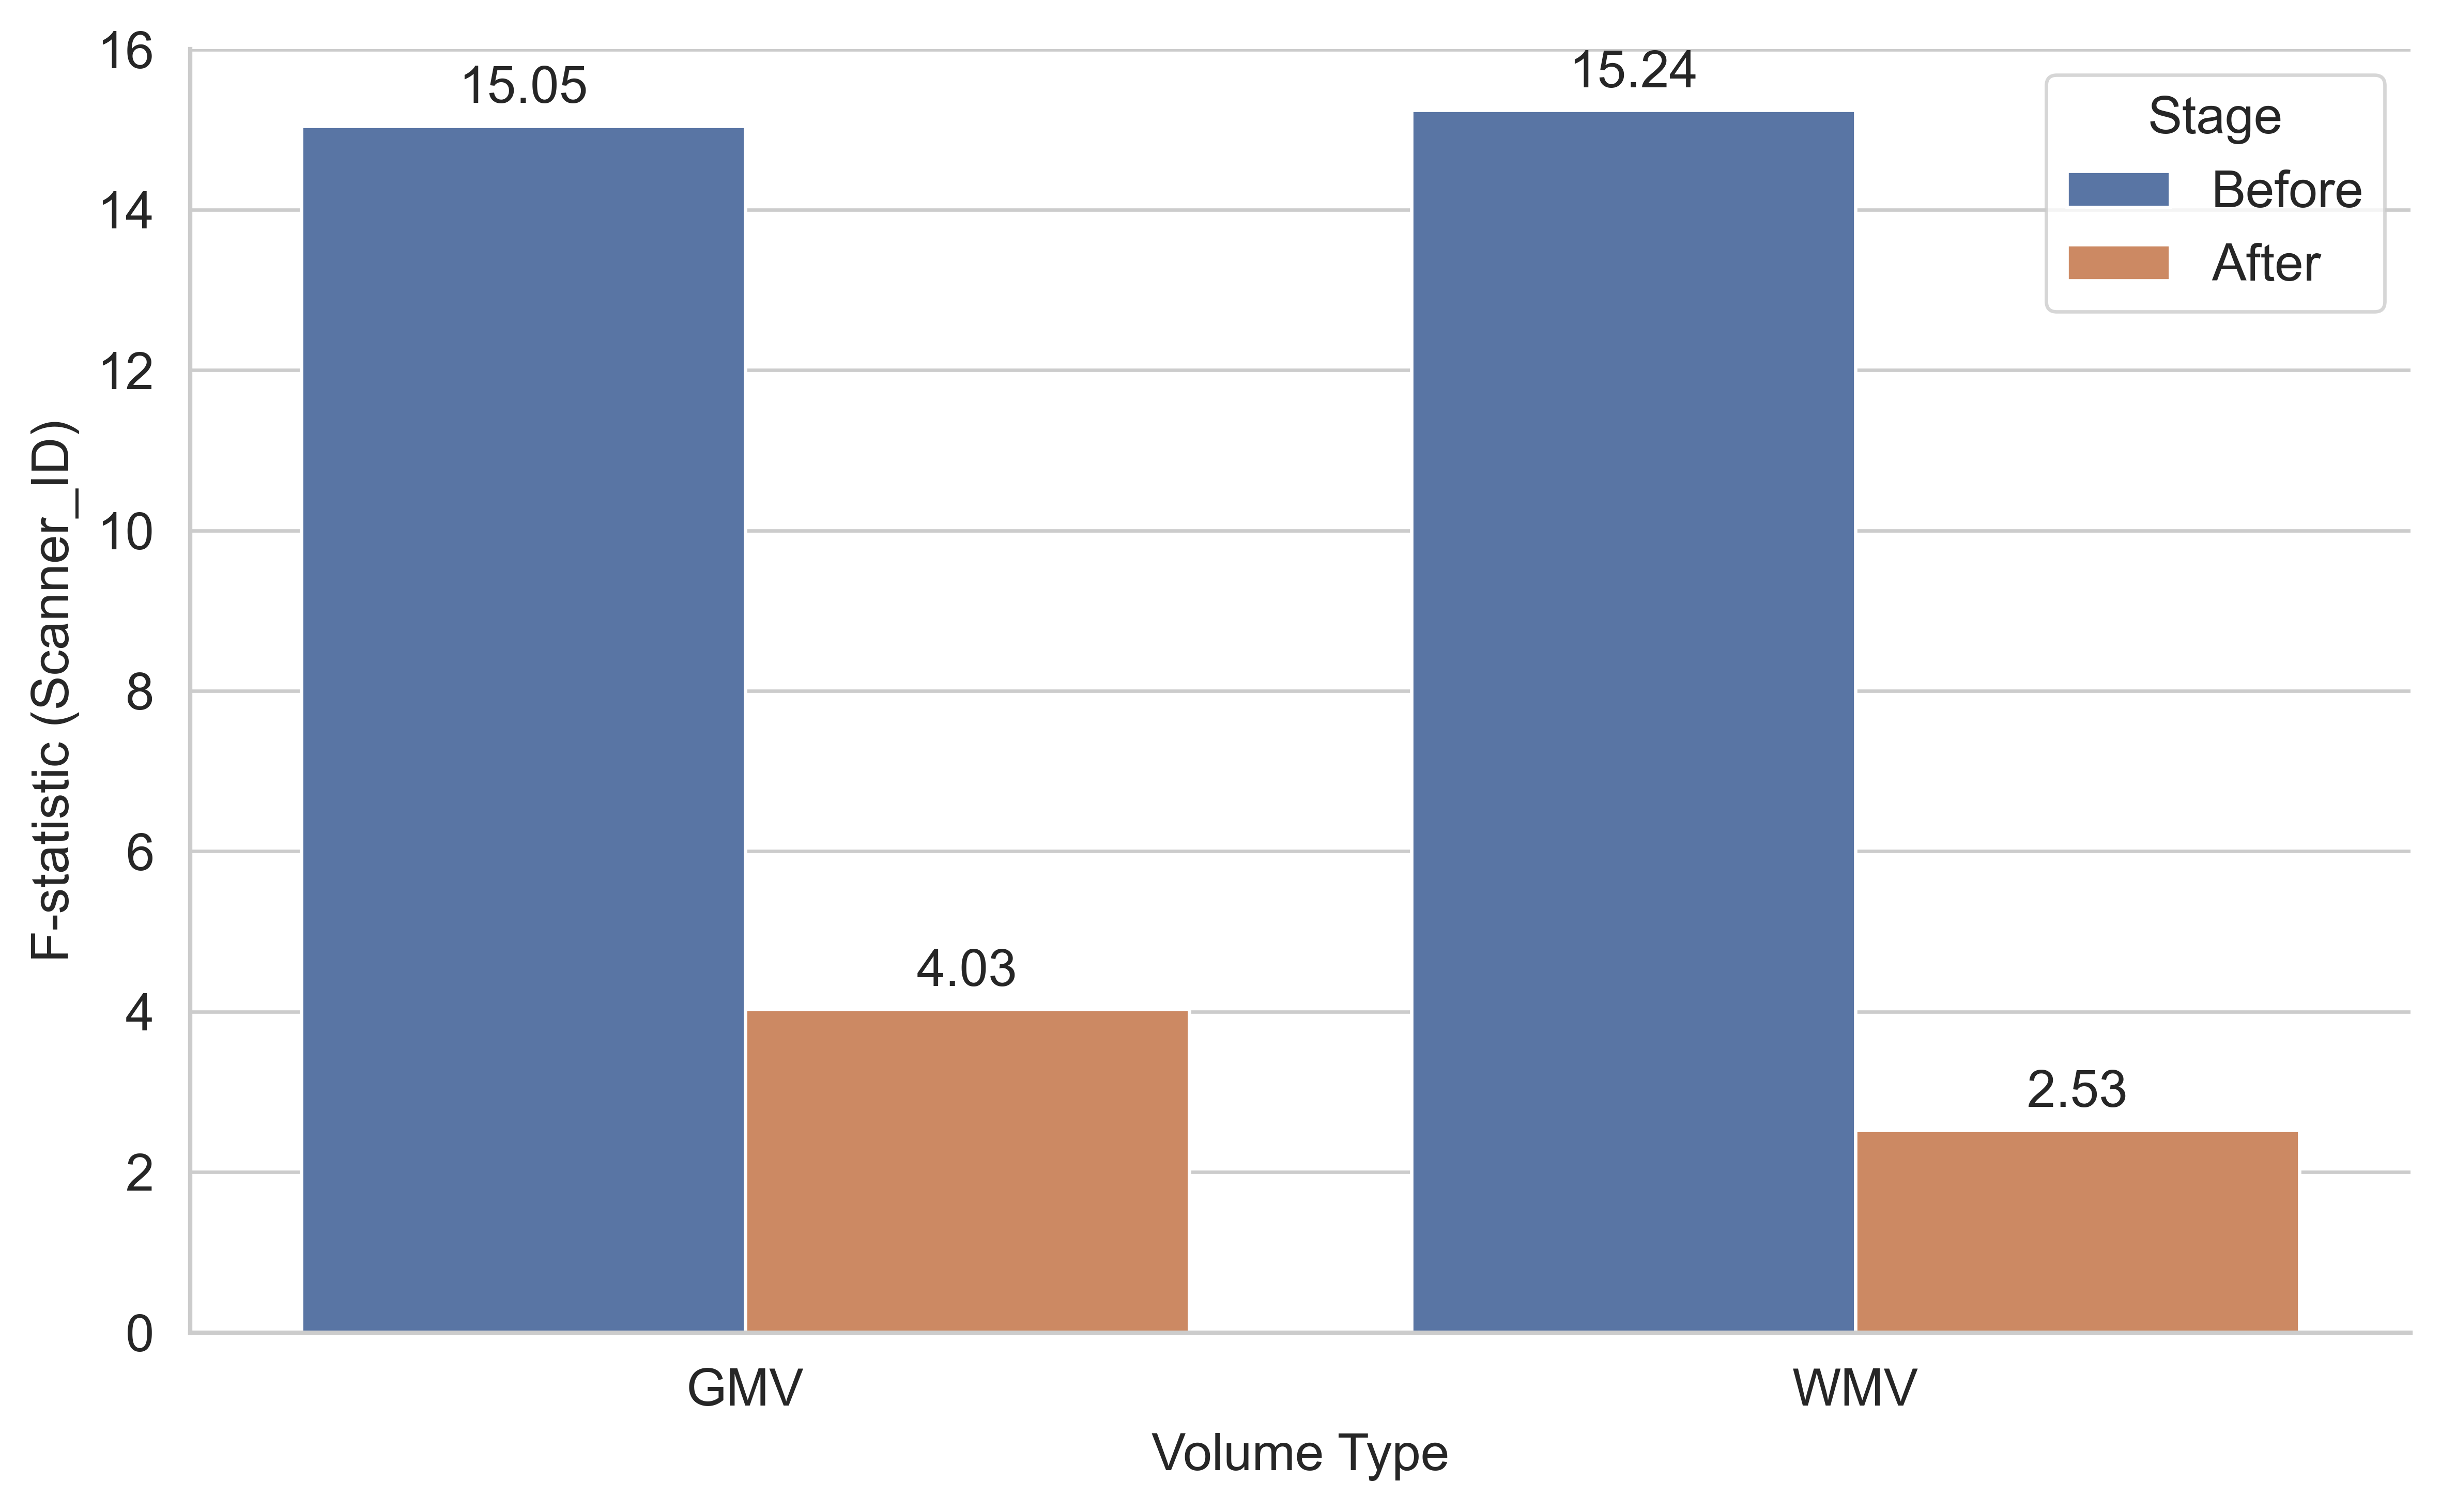

The table this chart was drawn from, first rows:
Volume Type, Variable, Stage, F, p, n
GMV, TotalGrayVol, Before, 15.05, 7.138707772156816e-09, 208
GMV, GMV_harmonized, After, 4.032, 0.008197, 208
WMV, CerebralWhiteMatterVol, Before, 15.24, 5.642651598250292e-09, 208
WMV, WMV_harmonized, After, 2.526, 0.05866, 208
